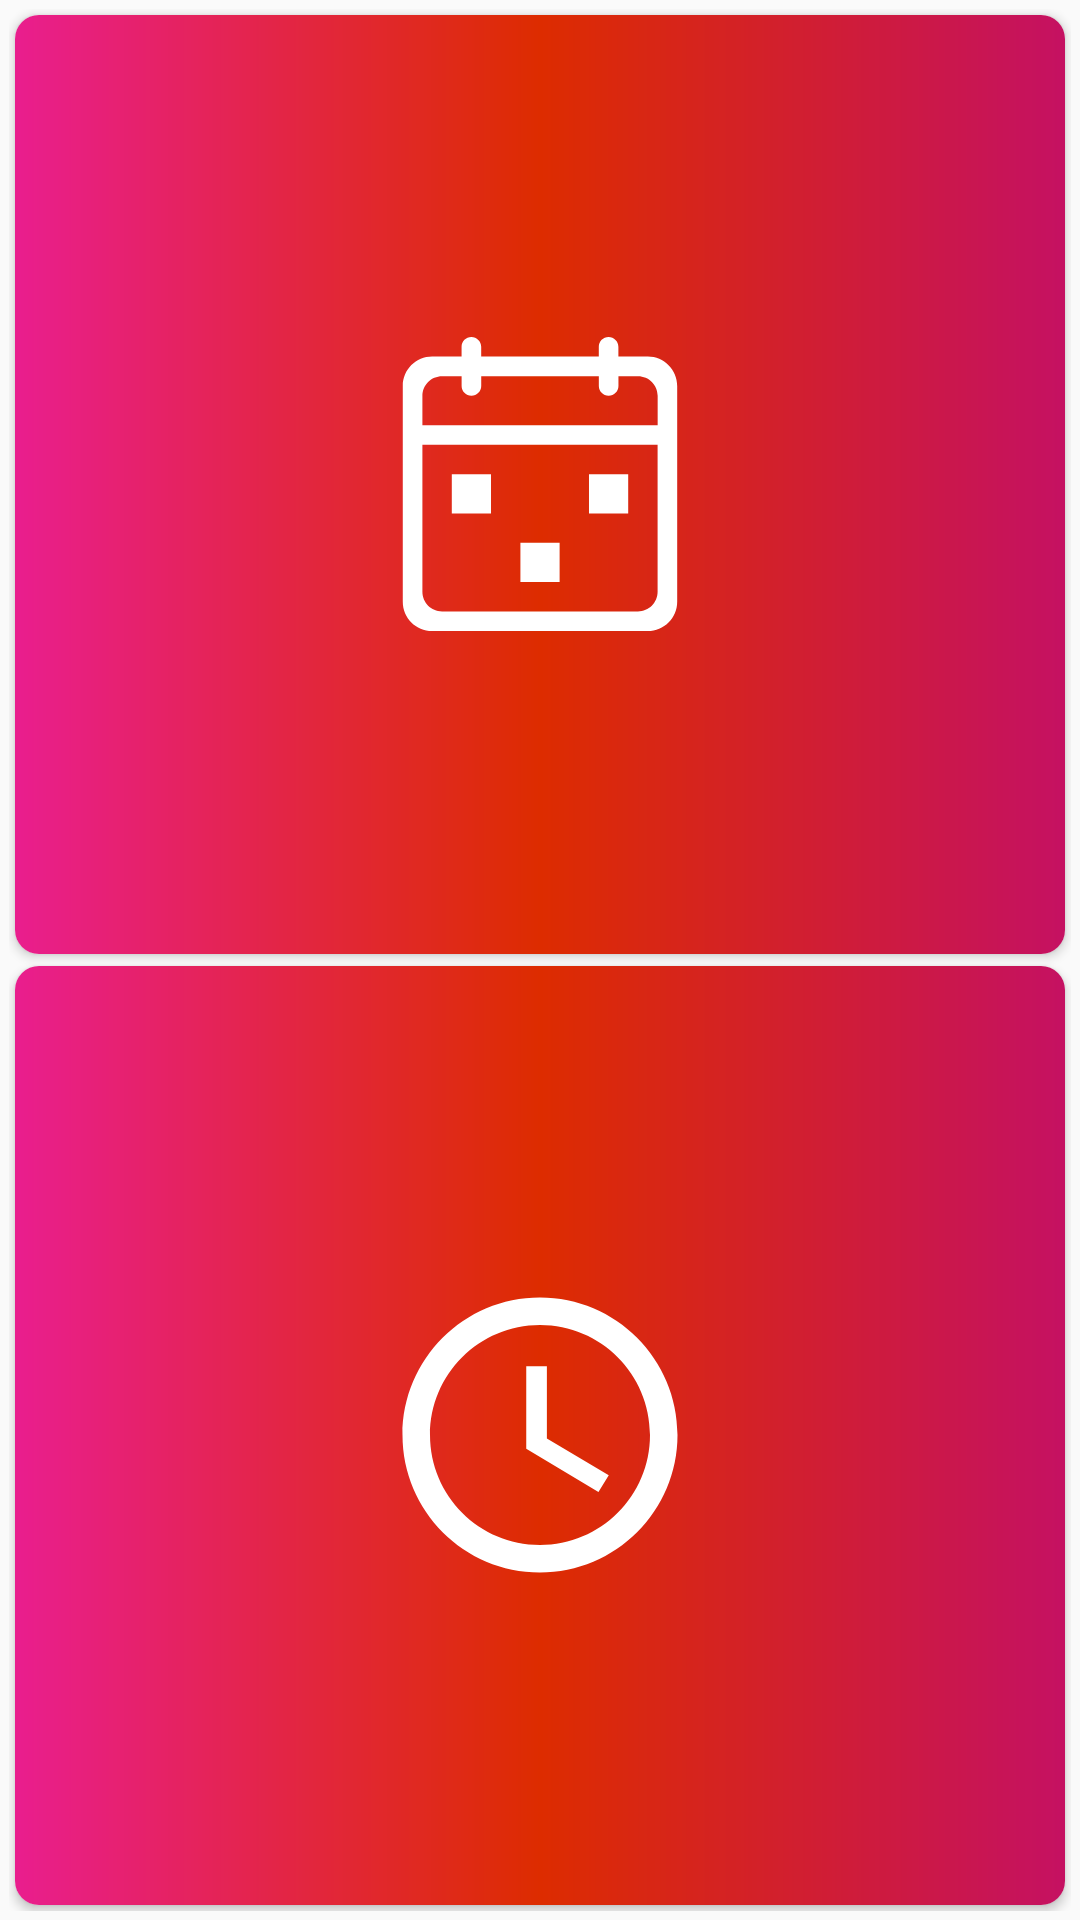

Produce the Android XML layout that renders to this screen, including the resource entries it uses.
<!-- AndroidManifest.xml: application theme AppTheme -->
<!-- res/layout/activity_music.xml -->
<?xml version="1.0" encoding="utf-8"?>
<GridLayout
    xmlns:app="http://schemas.android.com/apk/res-auto"
    xmlns:android="http://schemas.android.com/apk/res/android"
    android:layout_height="match_parent"
    android:layout_width="match_parent"
    android:rowCount="2"
    android:columnCount="2"
    android:padding="3dp">


    <androidx.cardview.widget.CardView
            android:id="@+id/cda"
            android:layout_width="0dp"
            android:layout_height="0dp"
            android:layout_rowWeight="1"
            android:layout_columnWeight="1"
            android:layout_margin="2dp"
            app:cardCornerRadius="8dp">
            <RelativeLayout
                android:layout_width="match_parent"
                android:layout_height="match_parent"
                android:background="@drawable/muc"
                >

                <ImageView
                    android:id="@+id/imgdate"
                    android:layout_width="100dp"
                    android:layout_height="100dp"
                    android:src="@drawable/ic_date_icon"
                    android:layout_centerInParent="true" />

                <TextView
                    android:id="@+id/textdate"
                    android:layout_below="@+id/imgdate"
                    android:layout_width="wrap_content"
                    android:layout_height="wrap_content"
                    android:layout_centerInParent="true"
                    android:textColor="#FFFFFF"
                    android:text=" "/>


            </RelativeLayout>


    </androidx.cardview.widget.CardView>
    <androidx.cardview.widget.CardView/>

    <androidx.cardview.widget.CardView
        android:id="@+id/cdb"
        android:layout_width="0dp"
        android:layout_height="0dp"
        android:layout_rowWeight="1"
        android:layout_columnWeight="1"
        android:layout_margin="2dp"
        app:cardCornerRadius="8dp">


        <RelativeLayout
        android:layout_width="match_parent"
        android:layout_height="match_parent"
        android:background="@drawable/muc">

        <ImageView
            android:id="@+id/imgtime"
            android:layout_width="110dp"
            android:layout_height="110dp"
            android:layout_centerInParent="true"
            android:src="@drawable/ic_access_time_black_24dp" />

            <TextView
                android:id="@+id/textime"
                android:layout_below="@+id/imgtime"
                android:layout_width="wrap_content"
                android:layout_height="wrap_content"
                android:layout_centerInParent="true"
                android:textColor="#FFFFFF"
                android:text=" "/>



    </RelativeLayout>

    </androidx.cardview.widget.CardView>
    <androidx.cardview.widget.CardView/>




</GridLayout>
<!-- resources referenced by this layout -->
<resources>
  <!-- drawable ic_access_time_black_24dp (drawable) -->
  <vector android:height="12dp"
      android:tint="#FFFFFF"
      android:viewportHeight="24.0"
      android:viewportWidth="24.0"
      android:width="12dp"
      xmlns:android="http://schemas.android.com/apk/res/android">
      <path android:fillColor="#000000"
          android:pathData="M11.99,2C6.47,2 2,6.48 2,12s4.47,10 9.99,10C17.52,22 22,17.52 22,12S17.52,2 11.99,2zM12,20c-4.42,0 -8,-3.58 -8,-8s3.58,-8 8,-8 8,3.58 8,8 -3.58,8 -8,8zM12.5,7H11v6l5.25,3.15 0.75,-1.23 -4.5,-2.67z"/>
  </vector>
  <!-- drawable ic_date_icon (drawable) -->
  <vector xmlns:android="http://schemas.android.com/apk/res/android"
      android:width="12dp"
      android:height="12dp"
      android:viewportWidth="1000"
      android:viewportHeight="1000">
    <path
        android:fillColor="#FFFFFF"
        android:pathData="M859.4,75.3h-98.1v-33c0,-17.6 -14.6,-32.4 -32.7,-32.4C710.5,10 696,24.5 696,42.4v33H304v-33c0,-17.6 -14.6,-32.4 -32.7,-32.4c-18.2,0 -32.7,14.5 -32.7,32.4v33h-98.1c-53.8,0 -97.9,43.8 -97.9,97.9v718.9c0,53.8 43.8,97.9 97.9,97.9h718.9c53.8,0 97.9,-43.8 97.9,-97.9V173.2C957.3,119.4 913.5,75.3 859.4,75.3zM892,859.2c0,36.2 -29.3,65.5 -65.5,65.5h-653c-36.2,0 -65.5,-29.3 -65.5,-65.5V369.3h784V859.2zM892,304H108v-97.8c0,-36.2 29.3,-65.5 65.5,-65.5h65.2v33c0,17.6 14.6,32.4 32.7,32.4c18.2,0 32.7,-14.5 32.7,-32.4v-33h392h0v33c0,17.6 14.6,32.4 32.7,32.4c18.2,0 32.7,-14.5 32.7,-32.4v-33h65.2c36.2,0 65.5,29.3 65.5,65.5V304z"/>
    <path
        android:fillColor="#FFFFFF "
        android:pathData="M663.3,467.3H794V598H663.3V467.3L663.3,467.3z"/>
  
    <path
        android:fillColor="#FFFFFF"
        android:pathData="M434.7,696h130.7v130.7H434.7V696L434.7,696z"/>
    <path
        android:fillColor="#FFFFFF"
        android:pathData="M206,467.3h130.7V598H206V467.3L206,467.3z"/>
  </vector>
  <!-- drawable muc (drawable) -->
  <?xml version="1.0" encoding="utf-8"?>
  <shape
      xmlns:android="http://schemas.android.com/apk/res/android">
  
      <gradient
          android:startColor="#E91E8E"
          android:centerColor="#DD2C00"
          android:endColor="#C51162">
      </gradient>
  
  </shape>
  <style name="AppTheme" parent="Theme.AppCompat.Light.DarkActionBar">
          
          <item name="colorPrimary">#888B8B</item>
          <item name="colorPrimaryDark">#6A6B6B</item>
          <item name="colorAccent">#000000</item>
  
      </style>
</resources>
